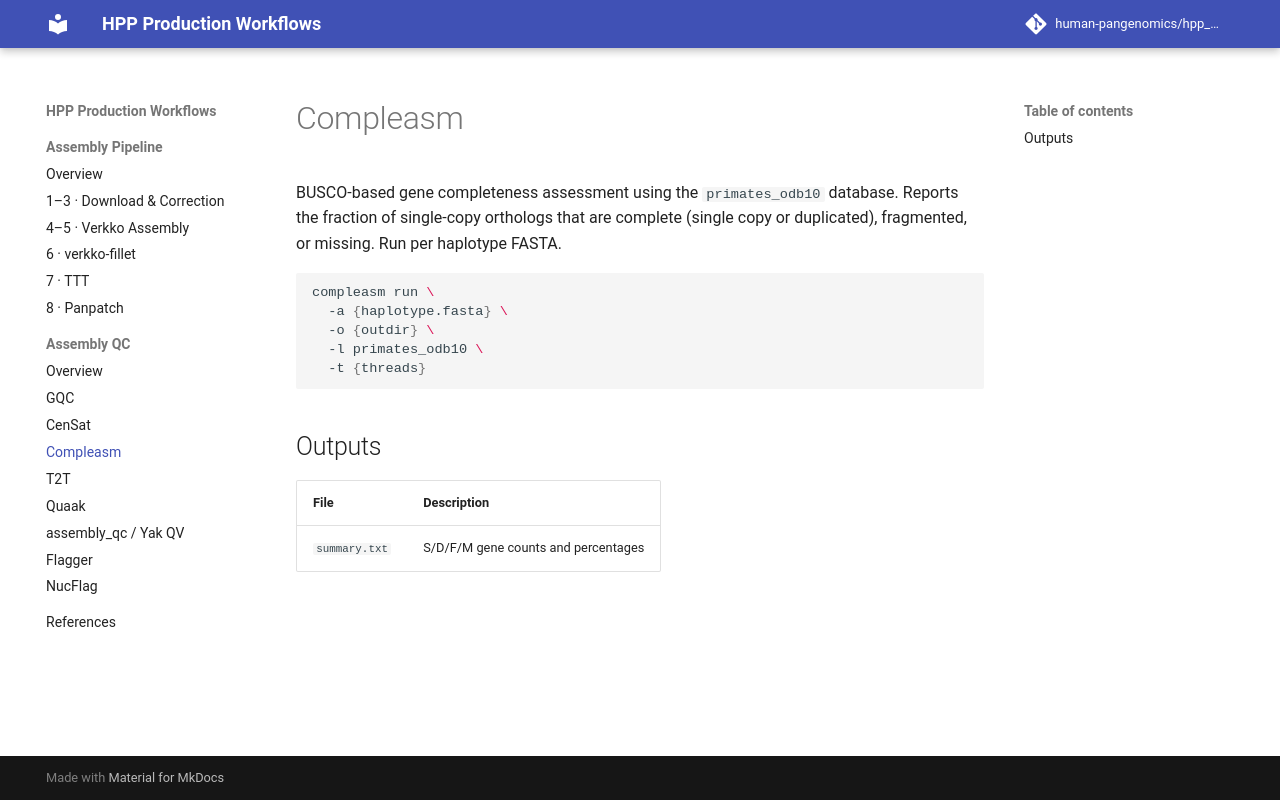

repository: human-pangenomics/hpp_production_workflows · page: qc/compleasm/index.html · generator: mkdocs

# Compleasm

BUSCO-based gene completeness assessment using the `primates_odb10` database. Reports the fraction of single-copy orthologs that are complete (single copy or duplicated), fragmented, or missing. Run per haplotype FASTA.

```bash
compleasm run \
  -a {haplotype.fasta} \
  -o {outdir} \
  -l primates_odb10 \
  -t {threads}
```

## Outputs

| File | Description |
|------|-------------|
| `summary.txt` | S/D/F/M gene counts and percentages |
